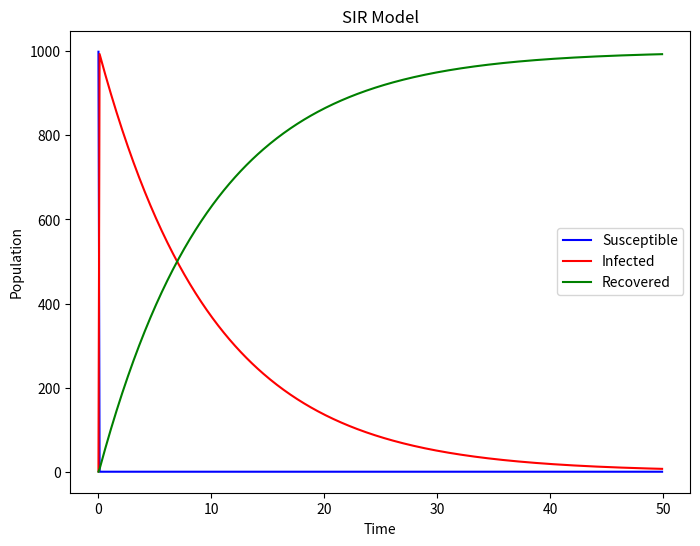

Write Python code to recreate this figure.
import numpy as np
from scipy.integrate import odeint
import matplotlib.pyplot as plt

def sir_model(y, t, beta, gamma):
    S, I, R = y
    dSdt = -beta * S * I
    dIdt = beta * S * I - gamma * I
    dRdt = gamma * I
    return [dSdt, dIdt, dRdt]


def plot_sir_model(t, S, I, R):
    plt.figure(figsize=(8, 6))
    plt.plot(t, S, 'b', label='Susceptible')
    plt.plot(t, I, 'r', label='Infected')
    plt.plot(t, R, 'g', label='Recovered')
    plt.xlabel('Time')
    plt.ylabel('Population')
    plt.title('SIR Model')
    plt.legend()
    plt.show()


def simulate_sir_model(S0, I0, R0, beta, gamma, t_max, t_step):
    t = np.arange(0, t_max, t_step)
    y0 = [S0, I0, R0]
    sol = odeint(sir_model, y0, t, args=(beta, gamma))
    S, I, R = sol[:, 0], sol[:, 1], sol[:, 2]
    plot_sir_model(t, S, I, R)


# Example usage
def main():
    S0 = 999
    I0 = 1
    R0 = 0
    beta = 0.2
    gamma = 0.1
    t_max = 50
    t_step = 0.1
    simulate_sir_model(S0, I0, R0, beta, gamma, t_max, t_step)


if __name__ == '__main__':
    main()
